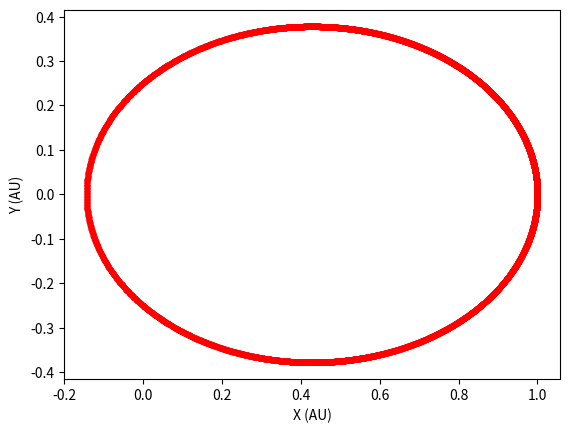

Reproduce this figure in Python.
import matplotlib.pyplot as plt
import numpy as np
import time
start_time = time.time()

r=[1,0,0]
v=[0,0.5,0]
a=np.zeros(3)

# dt=float(input("Please provide a value for the time step : ")) ## masukkan 0.001
dt = 0.001

ekin = 0.5 * (v[0]*v[0] + v[1]*v[1] + v[2]*v[2])
epot = -1.0/np.sqrt(r[0]*r[0] + r[1]*r[1] + r[2]*r[2])
e_in = ekin + epot

print ("Intial total energi E_in = {}".format(e_in))

r2 = r[0]*r[0] + r[1]*r[1] + r[2]*r[2];
for k in range(3):
	a[k] = - r[k] / (r2 * np.sqrt(r2));

dt_out = 0.01;
t_out = dt_out;

# t_end = int(input("time stop at = "))  ## masukkan 10
t_end = 10

for t in np.arange(0,t_end,dt):
	for k in range(3):
		v[k] += 0.5 * a[k] * dt
		r[k] += v[k] * dt
	r2 = r[0]*r[0] + r[1]*r[1] + r[2]*r[2]
	for k in range(3):
		a[k] = - r[k] / (r2 * np.sqrt(r2))
		v[k] += 0.5 * a[k] * dt
	# if (t >= t_out):
	# 	print "{} {} {} ".format(r[0],r[1],r[2])
	# 	print "{} {} {} \n".format(v[0],v[1],v[2])
	# 	t_out += dt_out;
	plt.plot(r[0],r[1],"r.",linewidth=0.1)

ekin = 0.5 * (v[0]*v[0] + v[1]*v[1] + v[2]*v[2]);
epot = -1.0/np.sqrt(r[0]*r[0] + r[1]*r[1] + r[2]*r[2]);
e_out = ekin + epot;

print ("Final total energy E_out = {}".format(e_out))
print ("absolute energy error: E_out - E_in = {}".format(e_out - e_in))
print ("relative energy error: (E_out - E_in) / E_in = {}".format((e_out - e_in) / e_in))
print("Finished in %s seconds" % (time.time() - start_time))
plt.xlabel("X (AU)")
plt.ylabel("Y (AU)")
plt.show()